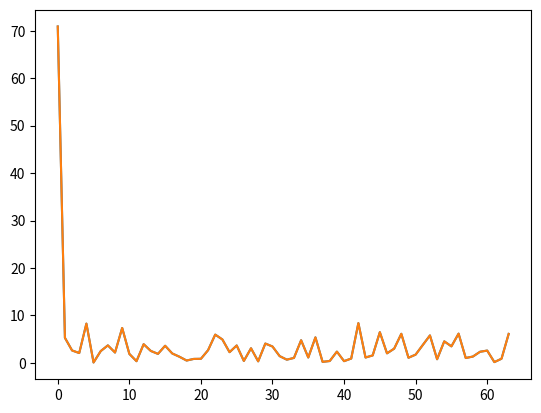
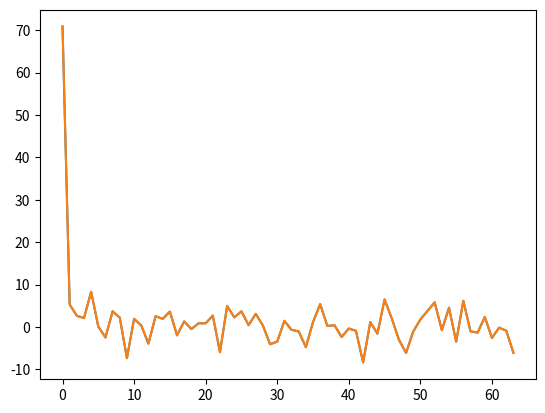
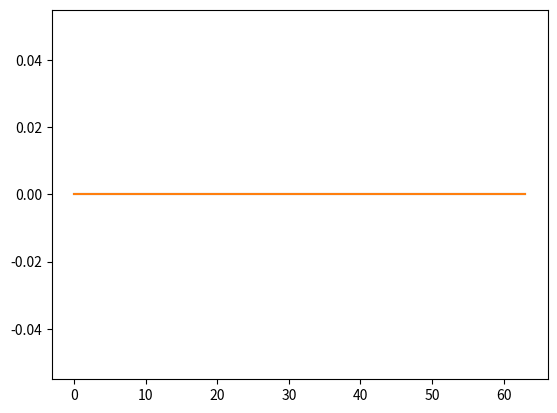

These charts were generated, in order, by the following Python code:
import numpy as np
import scipy as sp
import scipy.fftpack as spfft

import matplotlib.pyplot as plt

N1 = 64
shape = (N1,)
shape_2n = tuple([2*x for x in shape])

a = (np.random.rand(*shape) + 1j*np.random.rand(*shape)).astype(np.complex64)
a = np.random.rand(*shape).astype(np.float32)

dct1 = spfft.dct(a)

dct2 = a
dct2 = np.fft.fft(dct2, 2*N1)
dct2 = dct2[:shape[0]]
dct2 *= 2*np.exp(-1j*np.pi*np.arange(N1) / (2*N1))
dct2 = np.real(dct2)



dct1 = dct1.flatten()
dct2 = dct2.flatten()

plt.figure()
plt.plot(np.abs(dct1))
plt.plot(np.abs(dct2))
plt.show()

plt.figure()
plt.plot(np.real(dct1))
plt.plot(np.real(dct2))
plt.show()

plt.figure()
plt.plot(np.imag(dct1))
plt.plot(np.imag(dct2))
plt.show()


